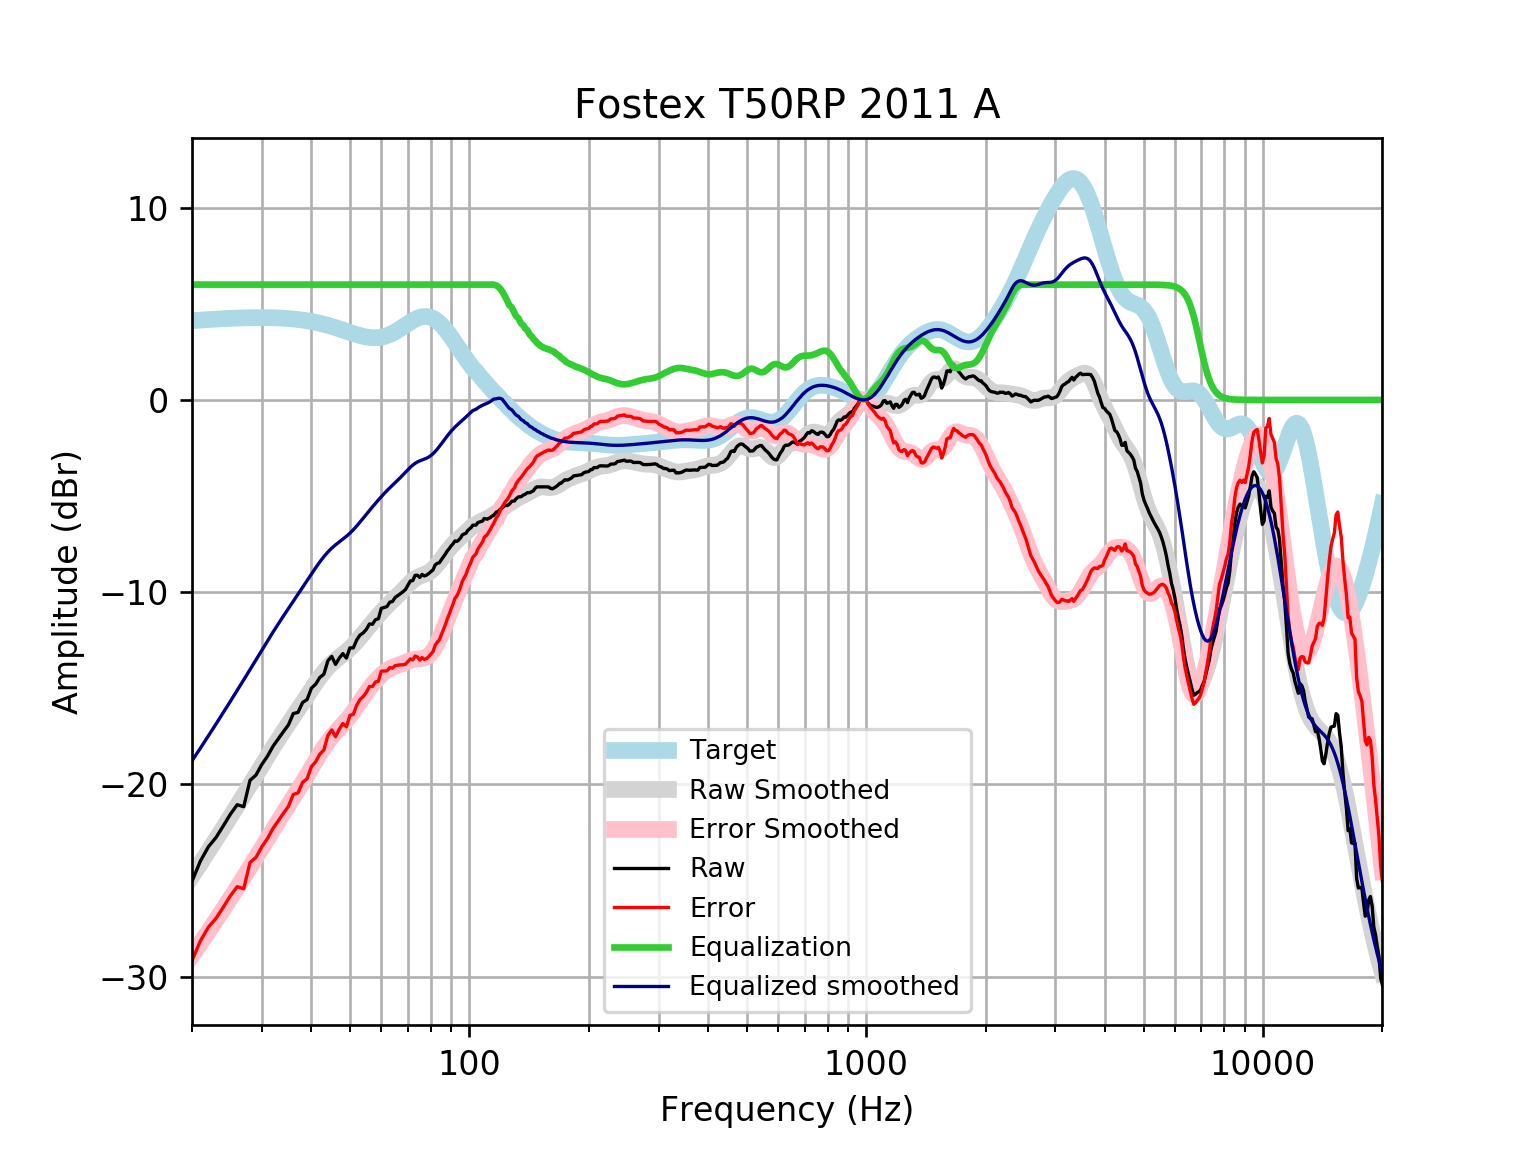

Source data for this figure (header and first rows):
frequency, raw, error, smoothed, error_smoothed, equalization, equalized_raw, equalized_smoothed, target
20, -25.04, -29.16, -24.77, -28.89, 6, -19.04, -18.77, 4.121
21, -23.98, -28.13, -24.11, -28.26, 6.0, -17.98, -18.11, 4.152
22, -23.24, -27.42, -23.47, -27.65, 6.0, -17.24, -17.47, 4.18
23, -22.75, -26.96, -22.85, -27.06, 6, -16.75, -16.85, 4.205
24, -22.15, -26.37, -22.25, -26.48, 6, -16.15, -16.25, 4.227
25, -21.54, -25.79, -21.67, -25.91, 6, -15.54, -15.67, 4.245
26, -21.06, -25.31, -21.11, -25.36, 6.0, -15.06, -15.11, 4.259
27, -21.16, -25.43, -20.56, -24.83, 6.0, -15.16, -14.56, 4.271
28, -19.79, -24.07, -20.03, -24.31, 6.0, -13.79, -14.03, 4.278
29, -19.51, -23.79, -19.51, -23.79, 6, -13.51, -13.51, 4.283
30, -18.96, -23.24, -19.01, -23.3, 6.0, -12.96, -13.01, 4.284
31, -18.53, -22.81, -18.53, -22.82, 6, -12.53, -12.53, 4.281
32, -18.02, -22.29, -18.08, -22.35, 6, -12.02, -12.08, 4.275
33, -17.62, -21.89, -17.65, -21.91, 6.0, -11.62, -11.65, 4.265
34, -17.25, -21.5, -17.24, -21.49, 6, -11.25, -11.24, 4.251
35, -16.9, -21.14, -16.85, -21.08, 6, -10.9, -10.85, 4.233
36, -16.31, -20.52, -16.47, -20.69, 6, -10.31, -10.47, 4.211
37, -16.25, -20.44, -16.11, -20.3, 6.0, -10.25, -10.11, 4.185
38, -15.74, -19.89, -15.75, -19.91, 6, -9.736, -9.753, 4.155
39, -15.58, -19.7, -15.4, -19.52, 6.0, -9.585, -9.4, 4.12
40, -14.99, -19.07, -15.06, -19.13, 6, -8.991, -9.056, 4.08
41, -14.78, -18.82, -14.73, -18.76, 6, -8.781, -8.726, 4.037
42, -14.43, -18.42, -14.42, -18.41, 6, -8.431, -8.421, 3.989
43, -14.26, -18.2, -14.15, -18.08, 6.0, -8.264, -8.147, 3.937
44, -13.57, -17.45, -13.91, -17.79, 6.0, -7.567, -7.909, 3.881
45, -13.34, -17.16, -13.71, -17.53, 6, -7.34, -7.708, 3.823
46, -13.76, -17.52, -13.54, -17.3, 6.0, -7.756, -7.536, 3.762
47, -13.43, -17.13, -13.38, -17.08, 6.0, -7.427, -7.385, 3.7
48, -13.19, -16.83, -13.24, -16.87, 6.0, -7.194, -7.24, 3.636
49, -13.43, -17, -13.09, -16.66, 6, -7.426, -7.091, 3.574
50, -12.89, -16.41, -12.93, -16.44, 6, -6.894, -6.929, 3.512
51, -12.9, -16.35, -12.75, -16.21, 6, -6.899, -6.752, 3.454
52, -12.49, -15.89, -12.56, -15.96, 6, -6.49, -6.56, 3.4
53, -12.23, -15.58, -12.36, -15.71, 6, -6.233, -6.358, 3.351
54, -12.12, -15.43, -12.15, -15.46, 6.0, -6.116, -6.153, 3.31
55, -11.94, -15.21, -11.95, -15.23, 6.0, -5.936, -5.95, 3.276
56, -11.65, -14.91, -11.75, -15.01, 6, -5.653, -5.752, 3.253
57, -11.67, -14.9, -11.56, -14.8, 6, -5.665, -5.561, 3.239
58, -11.43, -14.67, -11.38, -14.62, 6.0, -5.431, -5.376, 3.237
59, -11.38, -14.63, -11.2, -14.45, 6, -5.381, -5.199, 3.246
60, -10.84, -14.11, -11.03, -14.3, 6, -4.838, -5.03, 3.268
61, -10.8, -14.1, -10.87, -14.17, 6, -4.796, -4.869, 3.301
62, -10.75, -14.09, -10.72, -14.07, 6.0, -4.746, -4.717, 3.346
63, -10.52, -13.92, -10.57, -13.98, 6.0, -4.52, -4.574, 3.402
64, -10.48, -13.95, -10.44, -13.91, 6, -4.484, -4.438, 3.468
65, -10.28, -13.82, -10.31, -13.85, 6, -4.277, -4.306, 3.542
66, -10.18, -13.8, -10.17, -13.8, 6, -4.177, -4.175, 3.622
67, -10.07, -13.78, -10.04, -13.75, 6, -4.071, -4.04, 3.707
68, -9.979, -13.77, -9.903, -13.7, 6, -3.979, -3.903, 3.796
69, -9.866, -13.75, -9.763, -13.65, 6, -3.866, -3.763, 3.884
70, -9.639, -13.61, -9.627, -13.6, 6.0, -3.639, -3.627, 3.97
71, -9.417, -13.47, -9.5, -13.55, 6.0, -3.417, -3.5, 4.053
72, -9.396, -13.52, -9.388, -13.51, 6, -3.396, -3.388, 4.128
73, -9.123, -13.32, -9.296, -13.49, 6.0, -3.123, -3.296, 4.195
74, -9.119, -13.37, -9.224, -13.47, 6, -3.119, -3.224, 4.251
75, -9.235, -13.53, -9.169, -13.46, 6, -3.235, -3.169, 4.295
76, -9.075, -13.4, -9.124, -13.44, 6, -3.075, -3.124, 4.325
77, -9.155, -13.5, -9.081, -13.42, 6, -3.155, -3.081, 4.341
78, -9.112, -13.45, -9.032, -13.37, 6, -3.112, -3.032, 4.34
79, -9.029, -13.35, -8.97, -13.29, 6, -3.029, -2.97, 4.324
... 553 more rows
